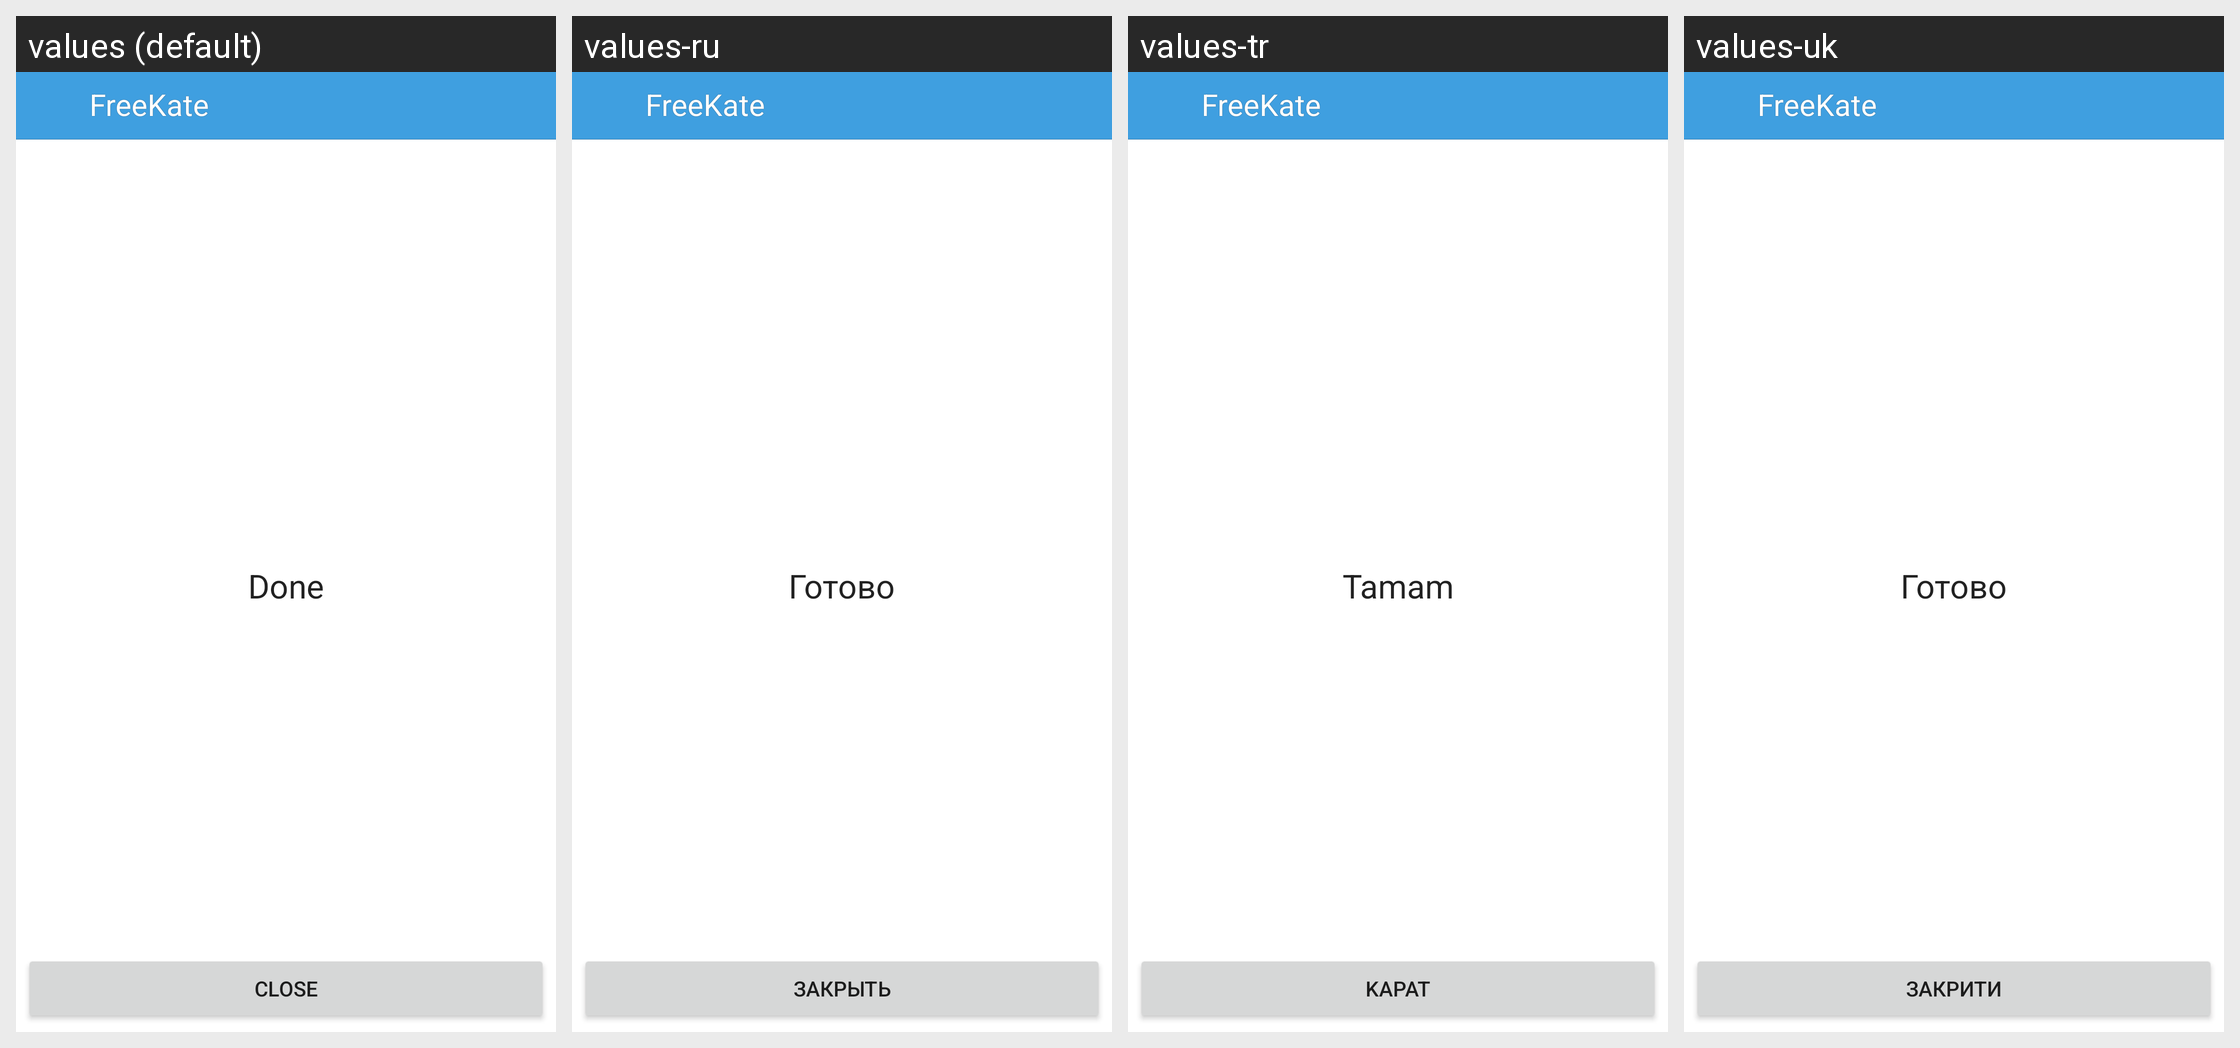

Translations of the strings shown on this Android screen, per locale in the grid:
Android screen res/layout/message_save.xml rendered under 4 locales, left to right: values (default), values-ru, values-tr, values-uk. Device: Nexus 5 (rendered at 1080×1920; each locale shown at half size, 540×960, under a caption strip naming it); theme KateLight.
Other locales in the repository, not shown: values-ba, values-be, values-it, values-kk, values-kz, values-pt, values-tt.
Strings drawn on this screen, with the default value and each locale's value (text and hints the layout hard-codes, and strings that could not be matched under every locale, appear in the picture but are not listed):

close
  values: Close
  values-ru: Закрыть
  values-tr: Kapat
  values-uk: Закрити

done
  values: Done
  values-ru: Готово
  values-tr: Tamam
  values-uk: Готово

app_name
  values: FreeKate
  values-ru: FreeKate  [not translated; the default value is used]
  values-tr: FreeKate  [not translated; the default value is used]
  values-uk: FreeKate  [not translated; the default value is used]
